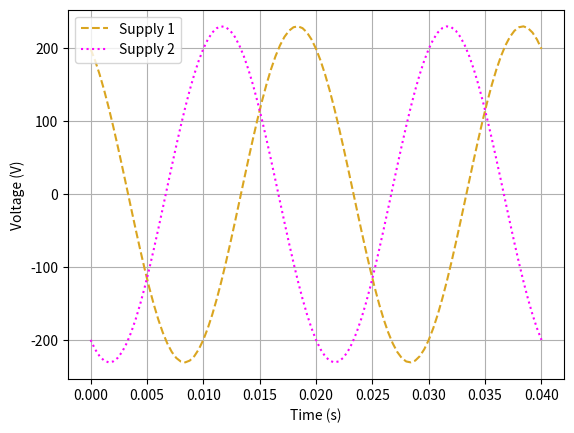

Write the Python code that produced this figure.
from matplotlib import pyplot as plt
import numpy as np

mains_frequency = 50 * (2*np.pi)

sample_time = np.linspace(0, 0.04, 101)
voltage_0 = 230 * np.sin(mains_frequency * sample_time)

# Answer Here

voltage_1 = 230 * np.sin(mains_frequency * sample_time + 2 * np.pi / 3)
voltage_2 = 230 * np.sin(mains_frequency * sample_time + 4 * np.pi / 3)

plt.plot(sample_time, voltage_1, c="Goldenrod", linestyle='--', label="Supply 1")
plt.plot(sample_time, voltage_2, c="Fuchsia", linestyle=':', label="Supply 2")

plt.xlabel("Time (s)")
plt.ylabel("Voltage (V)")
plt.grid()
plt.legend()

# Here we will generate some random numbers for use in the following examples
r = np.random.normal(size=1000)

# Answer Here

# Answer Here

# Answer Here